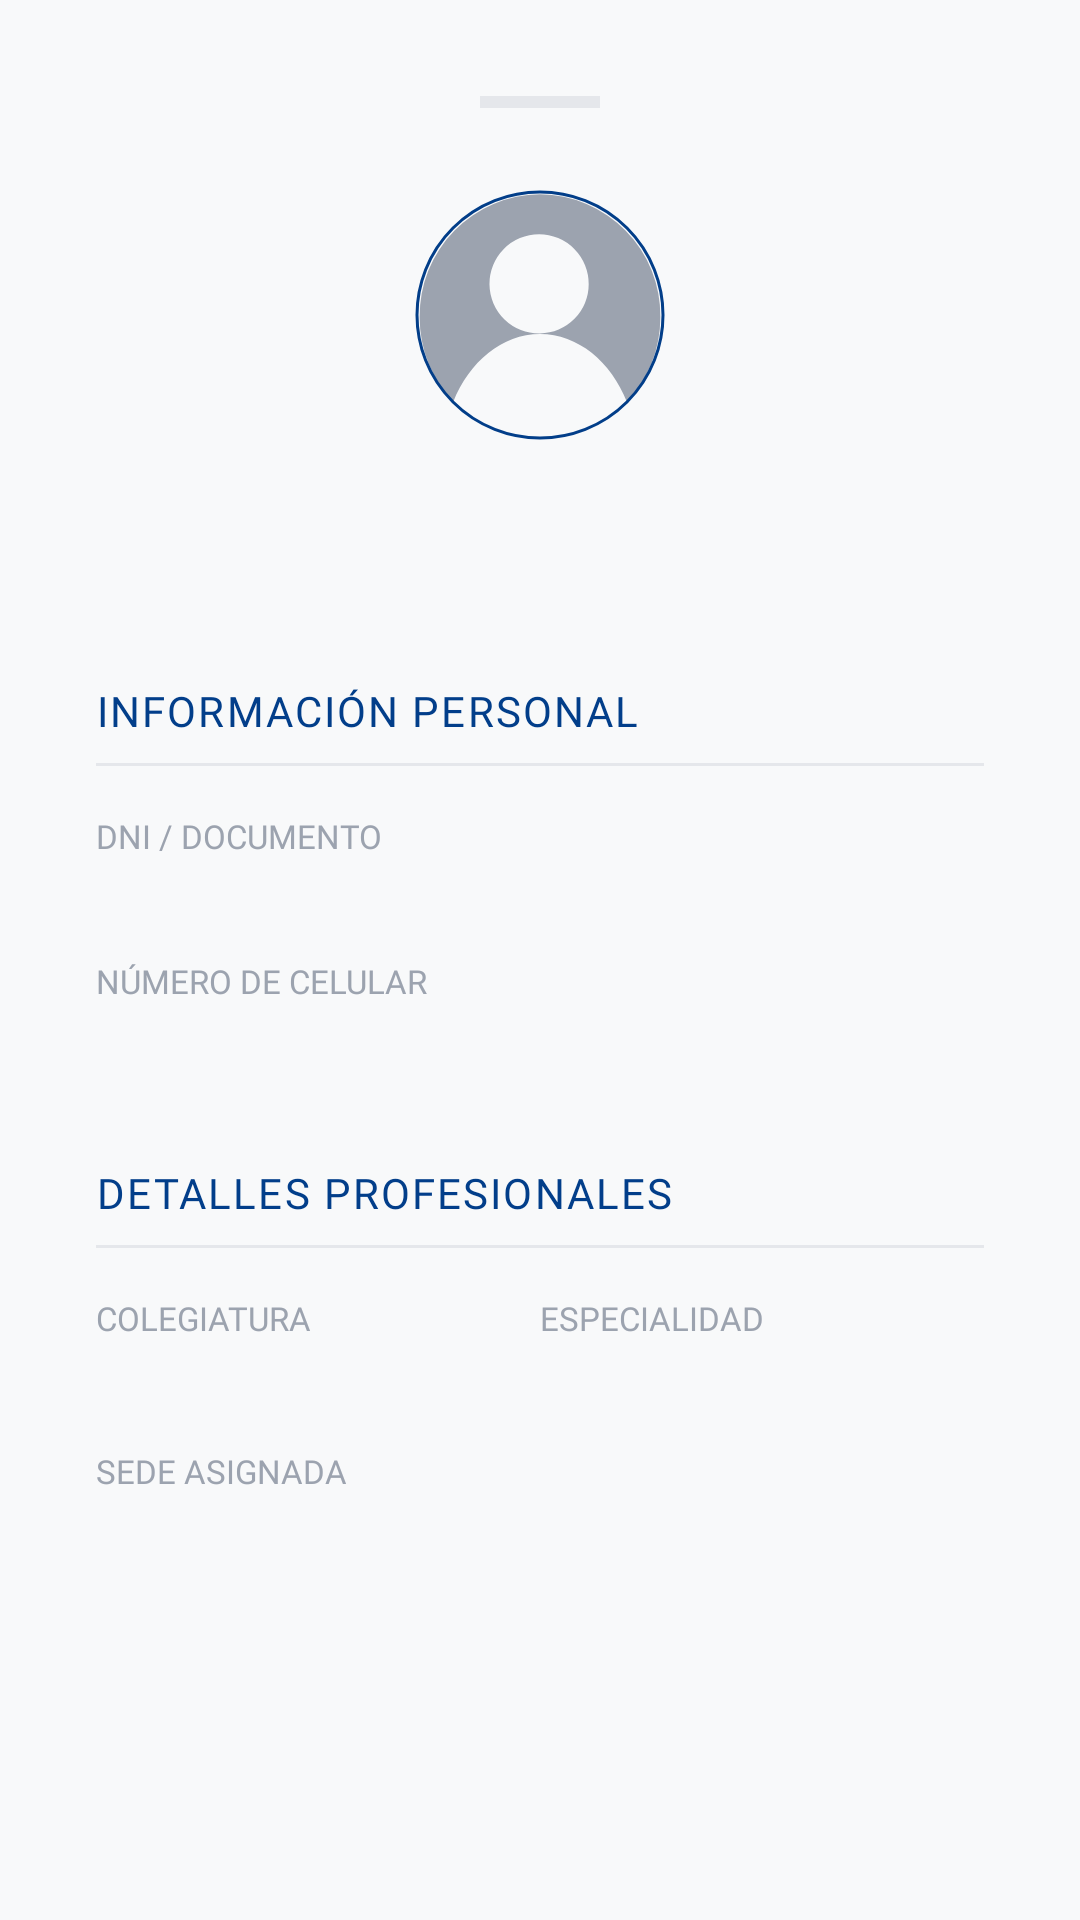

This screen was rendered from an Android layout file. Write that file and the resources it references.
<!-- AndroidManifest.xml: application theme Theme.ProyectoVeterinaria -->
<!-- res/layout/layout_perfil_profesional.xml -->
<?xml version="1.0" encoding="utf-8"?>
<LinearLayout xmlns:android="http://schemas.android.com/apk/res/android"
    xmlns:app="http://schemas.android.com/apk/res-auto"
    android:layout_width="match_parent"
    android:layout_height="wrap_content"
    android:background="@color/brand_background"
    android:orientation="vertical"
    android:padding="32dp">

    <View
        android:layout_width="40dp"
        android:layout_height="4dp"
        android:layout_gravity="center"
        android:layout_marginBottom="24dp"
        android:background="#E5E7EB" />

    <com.google.android.material.imageview.ShapeableImageView
        android:id="@+id/ivFotoPerfilDetalle"
        android:layout_width="90dp"
        android:layout_height="90dp"
        android:layout_gravity="center"
        android:padding="4dp"
        android:scaleType="centerCrop"
        android:src="@drawable/ic_perfil_usuario"
        app:shapeAppearanceOverlay="@style/CircleImage"  app:strokeColor="#023E89"
        app:strokeWidth="1dp" />

    <TextView
        android:id="@+id/tvNombreDetalle"
        android:layout_width="match_parent"
        android:layout_height="wrap_content"
        android:layout_marginTop="16dp"
        android:fontFamily="@font/montserrat_bold"
        android:textAlignment="center"
        android:textColor="@color/text_secondary"
        android:textSize="22sp" />

    <TextView
        android:layout_width="wrap_content"
        android:layout_height="wrap_content"
        android:layout_marginTop="32dp"
        android:fontFamily="@font/montserrat_bold"
        android:text="INFORMACIÓN PERSONAL"
        android:textColor="@color/brand_blue"
        android:textSize="14sp"
        android:letterSpacing="0.05" />

    <View
        android:layout_width="match_parent"
        android:layout_height="1dp"
        android:layout_marginTop="8dp"
        android:background="#E5E7EB" />

    <TextView
        android:layout_width="match_parent"
        android:layout_height="wrap_content"
        android:layout_marginTop="16dp"
        android:text="DNI / DOCUMENTO"
        android:textColor="@color/text_muted"
        android:textSize="11sp"
        android:fontFamily="@font/montserrat" />
    <TextView
        android:id="@+id/tvDniDetalle"
        android:layout_width="match_parent"
        android:layout_height="wrap_content"
        android:fontFamily="@font/montserrat_bold"
        android:textColor="@color/text_secondary"
        android:textSize="16sp" />

    <TextView
        android:layout_width="match_parent"
        android:layout_height="wrap_content"
        android:layout_marginTop="12dp"
        android:text="NÚMERO DE CELULAR"
        android:textColor="@color/text_muted"
        android:textSize="11sp"
        android:fontFamily="@font/montserrat" />
    <TextView
        android:id="@+id/tvCelularDetalle"
        android:layout_width="match_parent"
        android:layout_height="wrap_content"
        android:fontFamily="@font/montserrat_bold"
        android:textColor="@color/text_secondary"
        android:textSize="16sp" />

    <TextView
        android:layout_width="wrap_content"
        android:layout_height="wrap_content"
        android:layout_marginTop="32dp"
        android:fontFamily="@font/montserrat_bold"
        android:text="DETALLES PROFESIONALES"
        android:textColor="@color/brand_blue"
        android:textSize="14sp"
        android:letterSpacing="0.05" />

    <View
        android:layout_width="match_parent"
        android:layout_height="1dp"
        android:layout_marginTop="8dp"
        android:background="#E5E7EB" />

    <LinearLayout
        android:layout_width="match_parent"
        android:layout_height="wrap_content"
        android:layout_marginTop="16dp"
        android:orientation="horizontal">

        <LinearLayout
            android:layout_width="0dp"
            android:layout_height="wrap_content"
            android:layout_weight="1"
            android:orientation="vertical">
            <TextView
                android:layout_width="match_parent"
                android:layout_height="wrap_content"
                android:text="COLEGIATURA"
                android:textColor="@color/text_muted"
                android:textSize="11sp"
                android:fontFamily="@font/montserrat"/>
            <TextView
                android:id="@+id/tvCmvpDetalle"
                android:layout_width="match_parent"
                android:layout_height="wrap_content"
                android:fontFamily="@font/montserrat_bold"
                android:textColor="@color/text_secondary"
                android:textSize="15sp" />
        </LinearLayout>

        <LinearLayout
            android:layout_width="0dp"
            android:layout_height="wrap_content"
            android:layout_weight="1"
            android:orientation="vertical">
            <TextView
                android:layout_width="match_parent"
                android:layout_height="wrap_content"
                android:text="ESPECIALIDAD"
                android:textColor="@color/text_muted"
                android:textSize="11sp"
                android:fontFamily="@font/montserrat"/>
            <TextView
                android:id="@+id/tvEspecialidadDetalle"
                android:layout_width="match_parent"
                android:layout_height="wrap_content"
                android:fontFamily="@font/montserrat_bold"
                android:textColor="@color/text_secondary"
                android:textSize="15sp" />
        </LinearLayout>
    </LinearLayout>

    <TextView
        android:layout_width="match_parent"
        android:layout_height="wrap_content"
        android:layout_marginTop="16dp"
        android:text="SEDE ASIGNADA"
        android:textColor="@color/text_muted"
        android:textSize="11sp"
        android:fontFamily="@font/montserrat"/>
    <TextView
        android:id="@+id/tvSedeDetalle"
        android:layout_width="match_parent"
        android:layout_height="wrap_content"
        android:layout_marginBottom="16dp"
        android:fontFamily="@font/montserrat_bold"
        android:textColor="@color/text_secondary"
        android:textSize="16sp" />

</LinearLayout>
<!-- resources referenced by this layout -->
<resources>
  <color name="brand_background">#F8F9FA</color>
  <color name="brand_blue">#023E8A</color>
  <color name="text_muted">#9CA3AF</color>
  <color name="text_secondary">#4B5563</color>
  <!-- drawable ic_perfil_usuario (drawable) -->
  <vector xmlns:android="http://schemas.android.com/apk/res/android"
      android:width="24dp"
      android:height="24dp"
      android:viewportWidth="24"
      android:viewportHeight="24">
    <path
        android:pathData="M12,0.22a11.85,11.85 0,0 0,-11.74 12,12 12,0 0,0 3.27,8.27c1.56,-3.92 4.77,-6.63 8.47,-6.63s6.93,2.7 8.48,6.62a12,12 0,0 0,3.26 -8.26A11.84,11.84 0,0 0,12 0.22ZM12,13.8A4.84,4.84 0,1 1,16.75 9,4.8 4.8,0 0,1 12,13.8Z"
        android:fillColor="#9ca3af"/>
  </vector>
  <style name="CircleImage">
          <item name="cornerSize">50%</item>
      </style>
  <style name="Theme.ProyectoVeterinaria" parent="Base.Theme.ProyectoVeterinaria" />
  <style name="Base.Theme.ProyectoVeterinaria" parent="Theme.Material3.DayNight.NoActionBar">
          
          
      </style>
</resources>
